Photos from the image-classification dataset "combined" in the GitHub repository WhenLifeHandsYouLemons/Computer-Science-IA. Its 16 classes are: decmial, division sign, eight, equal, five, four, minus sign, nine, one, plus sign, seven, six, three, times sign, two, zero.

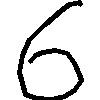
Label: six

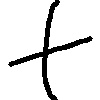
Label: plus sign

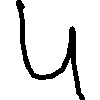
Label: four

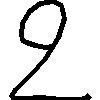
Label: two

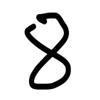
Label: eight

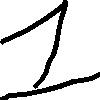
Label: one
